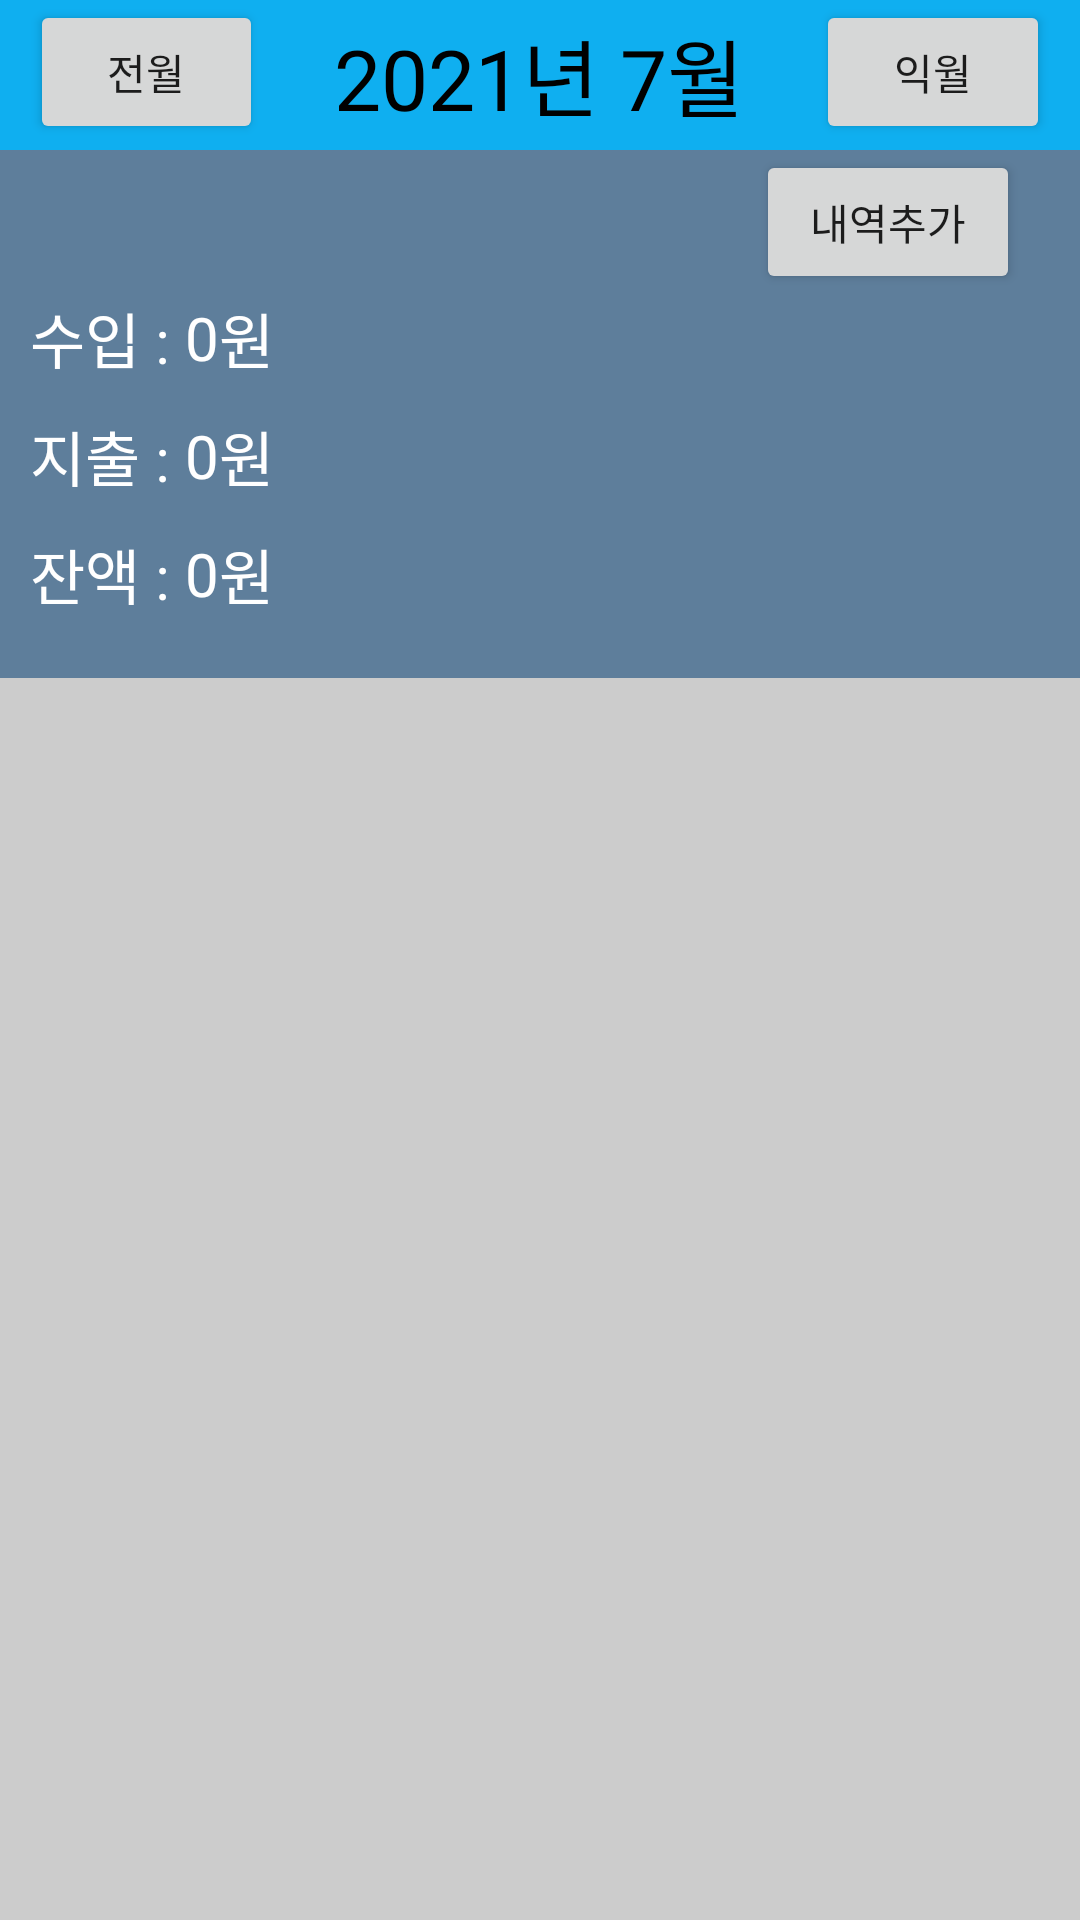

Write the Android layout XML for this screen, with the resource values it uses.
<!-- AndroidManifest.xml: application theme Theme.AccountBookProject -->
<!-- res/layout/activity_ab_main.xml -->
<LinearLayout
    xmlns:android="http://schemas.android.com/apk/res/android"
    android:orientation="vertical"
    android:layout_width="match_parent"
    android:layout_height="match_parent">

    <LinearLayout

        android:background="#0FAFF0"
        android:layout_width="match_parent"
        android:layout_height="wrap_content"
        android:weightSum="3"
        android:orientation="horizontal">

        <Button
            android:layout_width = "30dp"
            android:layout_height = "wrap_content"
            android:layout_marginLeft="10dp"
            android:layout_weight="1"
            android:text = "전월"/>

        <TextView
            android:layout_width="wrap_content"
            android:layout_height="50dp"
            android:gravity="center"
            android:layout_gravity="center"
            android:layout_weight="1"
            android:textSize  = "28dp"
            android:textColor = "#000000"
            android:text = "2021년 7월" />

        <Button
            android:layout_width = "30dp"
            android:layout_height = "wrap_content"
            android:layout_marginRight="10dp"
            android:layout_weight="1"
            android:text = "익월"/>

    </LinearLayout>

    <LinearLayout

        android:background="#5e7e9b"
        android:layout_width="match_parent"
        android:layout_height="wrap_content"
        android:weightSum="3"
        android:orientation="vertical">

        <Button
            android:id="@+id/btn_plusHistory"
            android:onClick="onClickHistory"
            android:layout_width = "wrap_content"
            android:layout_height = "wrap_content"
            android:layout_marginRight = "20dp"
            android:layout_gravity="right"
            android:text = "내역추가"/>

        <LinearLayout
            android:layout_width="match_parent"
            android:layout_height="wrap_content"
            android:layout_marginLeft="10dp"
            android:layout_weight="1"
            android:orientation="horizontal">

            <TextView
                android:layout_width="wrap_content"
                android:layout_height="wrap_content"
                android:layout_gravity="center"
                android:textSize  = "20dp"
                android:textColor = "#FFFFFF"
                android:text = "수입 : " />

            <TextView
                android:layout_width="wrap_content"
                android:layout_height="wrap_content"
                android:layout_gravity="center"
                android:textSize  = "20dp"
                android:textColor = "#FFFFFF"
                android:id="@+id/AllIncoming"
                android:text = "0" />

            <TextView
                android:layout_width="wrap_content"
                android:layout_height="wrap_content"
                android:layout_gravity="center"
                android:textSize  = "20dp"
                android:textColor = "#FFFFFF"
                android:text = "원" />


        </LinearLayout>

        <LinearLayout
            android:layout_width="match_parent"
            android:layout_height="wrap_content"
            android:layout_weight="1"
            android:layout_marginLeft="10dp"
            android:layout_marginTop="10dp"
            android:orientation="horizontal">

            <TextView
                android:layout_width="wrap_content"
                android:layout_height="wrap_content"
                android:layout_gravity="center"
                android:textSize  = "20dp"
                android:textColor = "#FFFFFF"
                android:text = "지출 : " />

            <TextView
                android:layout_width="wrap_content"
                android:layout_height="wrap_content"
                android:layout_gravity="center"
                android:textSize  = "20dp"
                android:textColor = "#FFFFFF"
                android:id="@+id/AllExpenditure"
                android:text = "0" />

            <TextView
                android:layout_width="wrap_content"
                android:layout_height="wrap_content"
                android:layout_gravity="center"
                android:textSize  = "20dp"
                android:textColor = "#FFFFFF"
                android:text = "원" />

        </LinearLayout>

        <LinearLayout
            android:layout_width="match_parent"
            android:layout_height="wrap_content"
            android:layout_weight="1"
            android:layout_marginLeft="10dp"
            android:layout_marginTop="10dp"
            android:layout_marginBottom="20dp"
            android:orientation="horizontal">

            <TextView
                android:layout_width="wrap_content"
                android:layout_height="wrap_content"
                android:layout_gravity="center"
                android:textSize  = "20dp"
                android:textColor = "#FFFFFF"
                android:text = "잔액 : " />

            <TextView
                android:layout_width="wrap_content"
                android:layout_height="wrap_content"
                android:layout_gravity="center"
                android:textSize  = "20dp"
                android:textColor = "#FFFFFF"
                android:id="@+id/AllBalance"
                android:text = "0" />

            <TextView
                android:layout_width="wrap_content"
                android:layout_height="wrap_content"
                android:layout_gravity="center"
                android:textSize  = "20dp"
                android:textColor = "#FFFFFF"
                android:text = "원" />

        </LinearLayout>

    </LinearLayout>

    <ScrollView
        android:layout_width="match_parent"
        android:layout_height="match_parent"
        android:background="#CCCCCC">

        <LinearLayout
            android:id="@+id/layout_history"
            android:layout_width="match_parent"
            android:layout_height="wrap_content"
            android:orientation="vertical">
        </LinearLayout>

    </ScrollView>
</LinearLayout>
<!-- resources referenced by this layout -->
<resources>
  <style name="Theme.AccountBookProject" parent="Theme.MaterialComponents.DayNight.DarkActionBar">
          
          <item name="colorPrimary">@color/purple_500</item>
          <item name="colorPrimaryVariant">@color/purple_700</item>
          <item name="colorOnPrimary">@color/white</item>
          
          <item name="colorSecondary">@color/teal_200</item>
          <item name="colorSecondaryVariant">@color/teal_700</item>
          <item name="colorOnSecondary">@color/black</item>
          
          <item name="android:statusBarColor" tools:targetApi="l">?attr/colorPrimaryVariant</item>
          
      </style>
  <color name="purple_500">#FF6200EE</color>
  <color name="purple_700">#FF3700B3</color>
  <color name="white">#FFFFFFFF</color>
  <color name="teal_200">#FF03DAC5</color>
  <color name="teal_700">#FF018786</color>
  <color name="black">#FF000000</color>
</resources>
